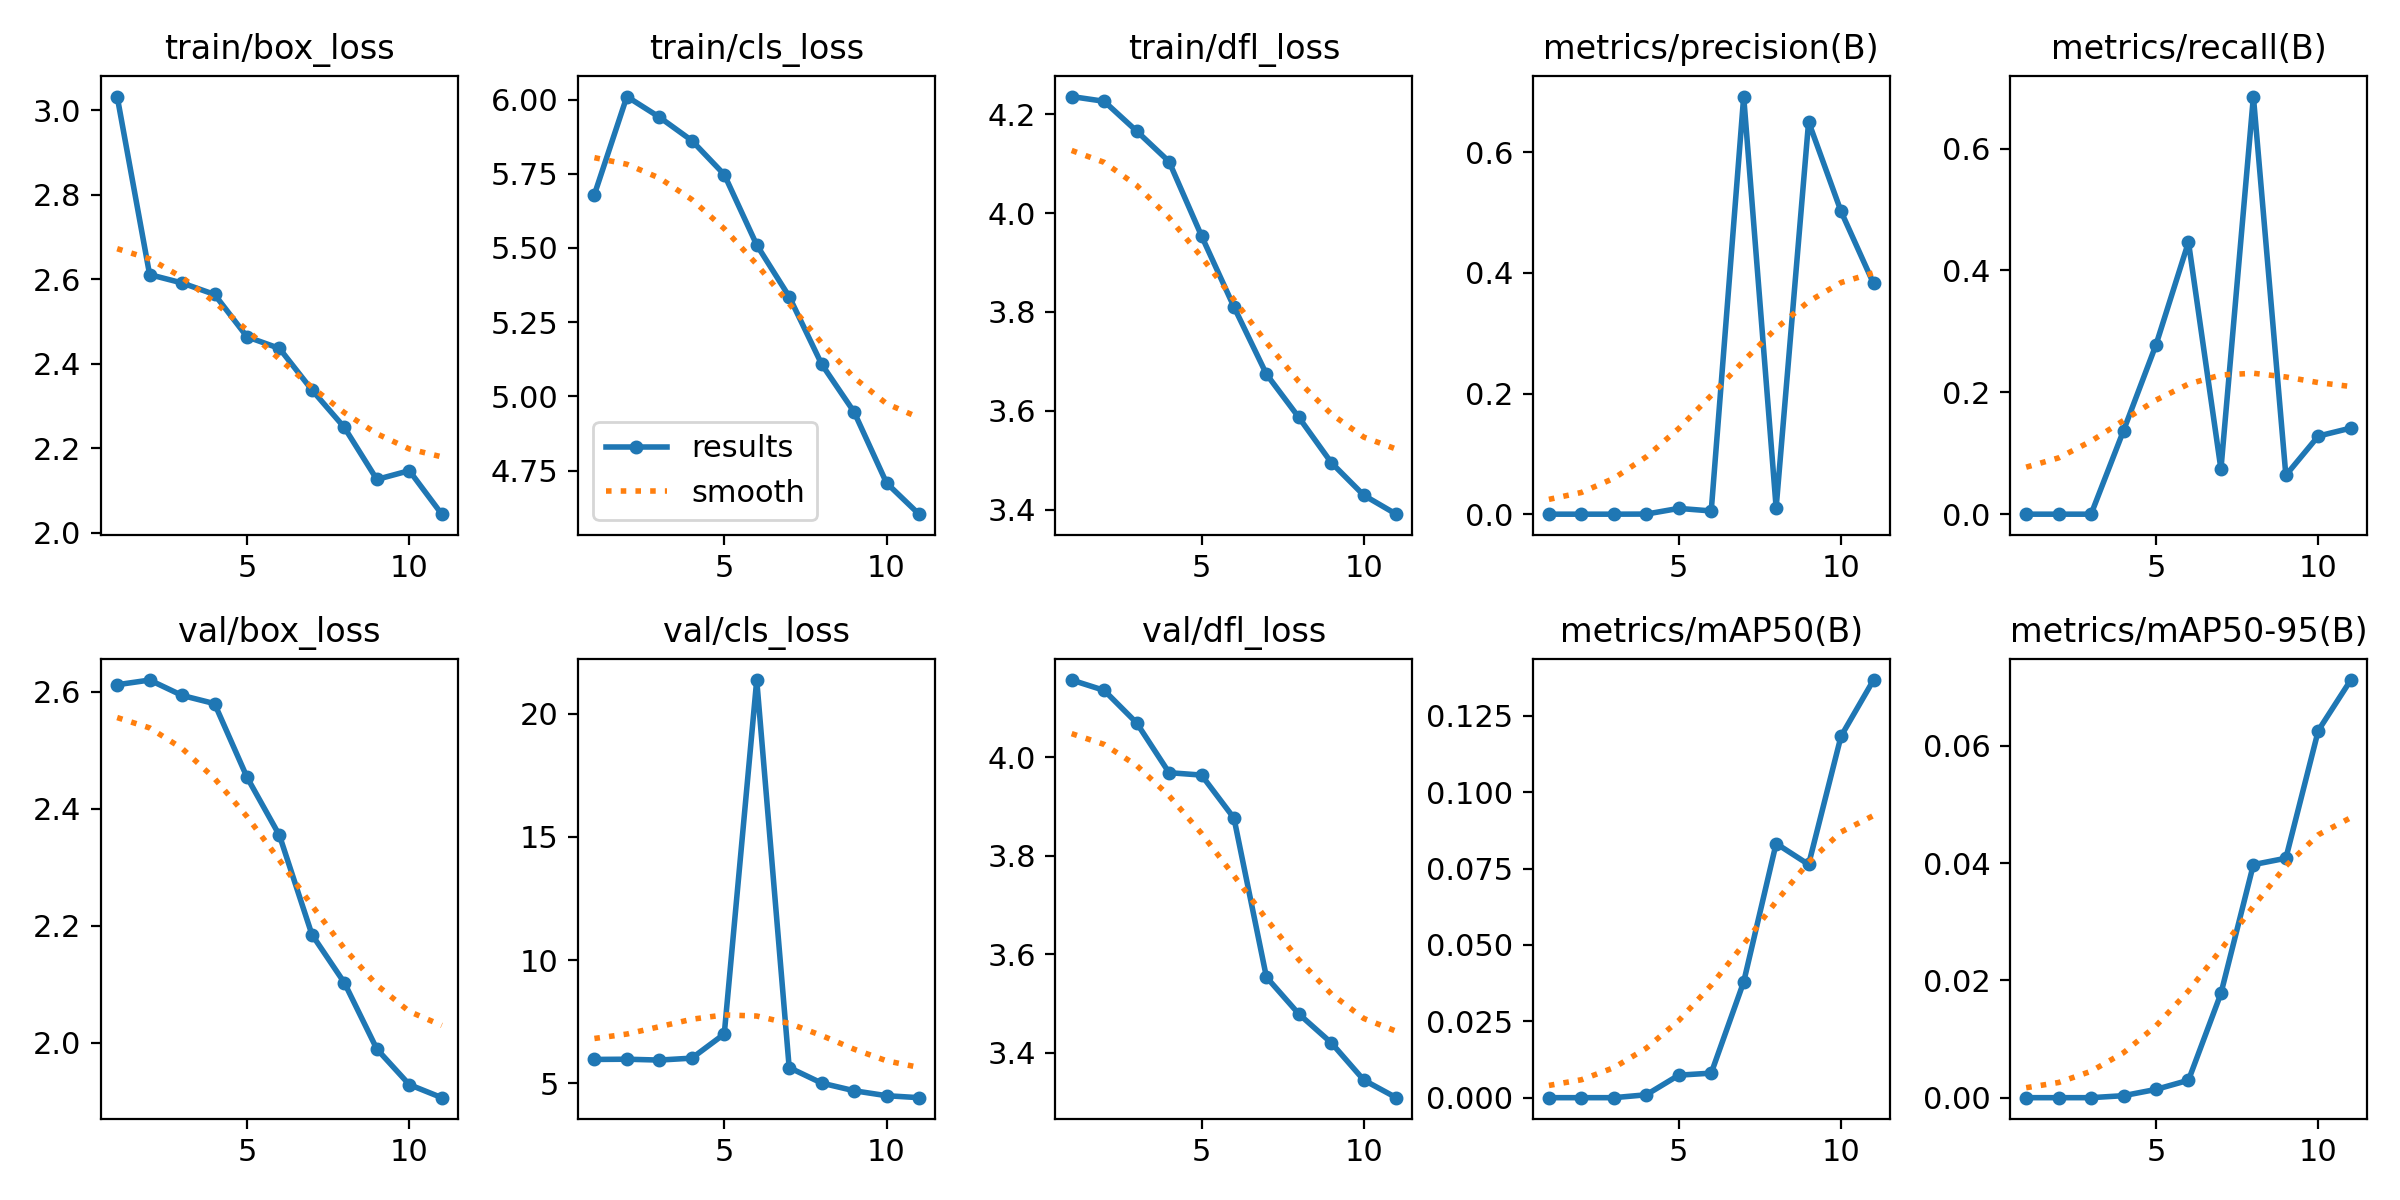

Data behind this chart, as committed beside it:
epoch, train/box_loss, train/cls_loss, train/dfl_loss, metrics/precision(B), metrics/recall(B), metrics/mAP50(B), metrics/mAP50-95(B), val/box_loss, val/cls_loss, val/dfl_loss, lr/pg0, lr/pg1, lr/pg2
1, 3.033, 5.68, 4.236, 0, 0, 0, 0, 2.612, 5.976, 4.156, 6.603e-05, 6.603e-05, 6.603e-05
2, 2.611, 6.01, 4.226, 0, 0, 0, 0, 2.62, 5.985, 4.135, 0.0001221, 0.0001221, 0.0001221
3, 2.591, 5.941, 4.166, 0, 0, 0, 0, 2.593, 5.95, 4.069, 0.0001659, 0.0001659, 0.0001659
4, 2.564, 5.862, 4.104, 0.00017, 0.1372, 0.00095, 0.00034, 2.579, 6.028, 3.968, 0.0001555, 0.0001555, 0.0001555
5, 2.464, 5.747, 3.954, 0.00958, 0.2781, 0.00737, 0.00141, 2.454, 7.007, 3.963, 0.0001363, 0.0001363, 0.0001363
6, 2.436, 5.51, 3.81, 0.00536, 0.4466, 0.00803, 0.00297, 2.354, 21.37, 3.876, 0.0001172, 0.0001172, 0.0001172
7, 2.338, 5.336, 3.674, 0.6926, 0.07383, 0.03788, 0.01778, 2.185, 5.646, 3.554, 9.798e-05, 9.798e-05, 9.798e-05
8, 2.249, 5.108, 3.587, 0.01072, 0.6854, 0.0832, 0.03976, 2.102, 5.016, 3.479, 7.881e-05, 7.881e-05, 7.881e-05
9, 2.126, 4.947, 3.495, 0.6508, 0.06382, 0.07634, 0.04085, 1.989, 4.706, 3.42, 5.964e-05, 5.964e-05, 5.964e-05
10, 2.147, 4.708, 3.429, 0.5021, 0.1282, 0.1183, 0.06264, 1.928, 4.505, 3.345, 4.047e-05, 4.047e-05, 4.047e-05
11, 2.044, 4.603, 3.391, 0.3826, 0.1413, 0.1367, 0.07125, 1.906, 4.424, 3.309, 2.13e-05, 2.13e-05, 2.13e-05
